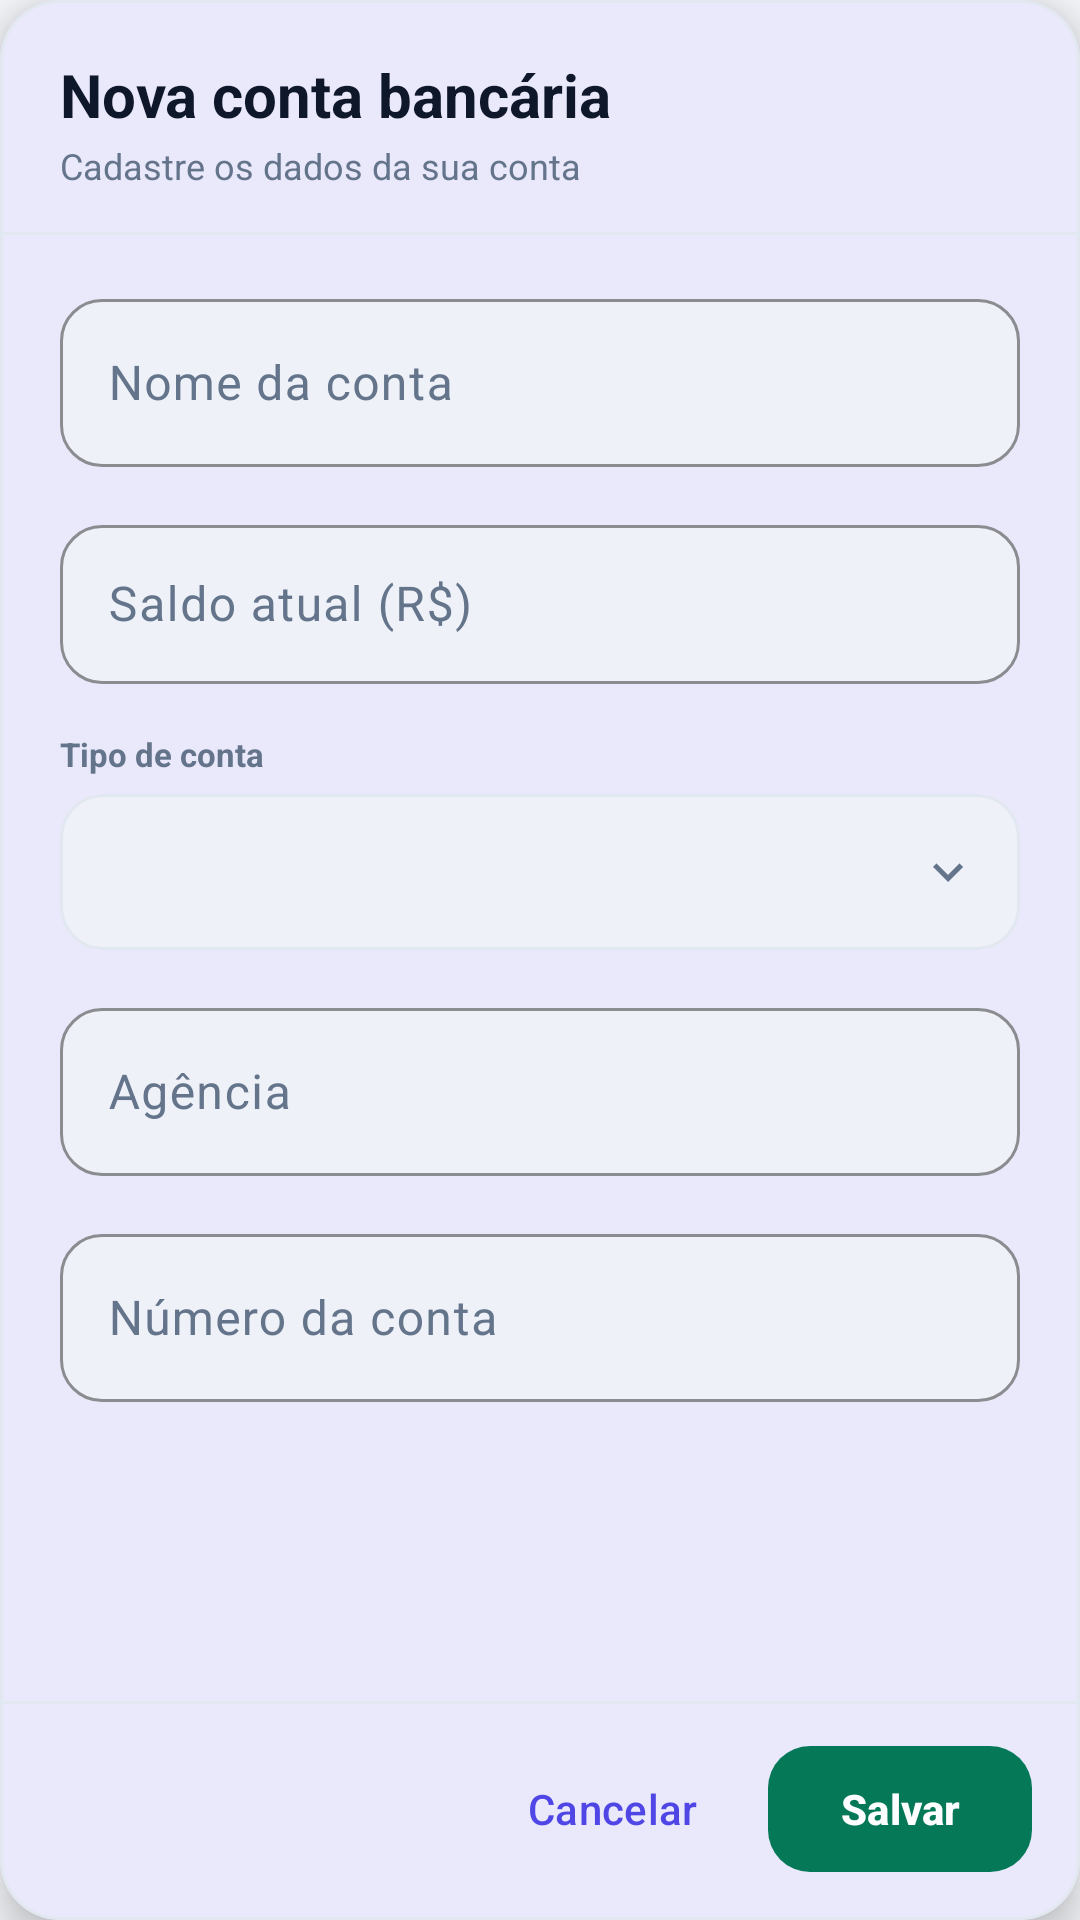

Layout XML and referenced resources for this Android screen:
<!-- AndroidManifest.xml: application theme Theme.Appfinanceiro -->
<!-- res/layout/dialog_account_form.xml -->
<?xml version="1.0" encoding="utf-8"?>
<com.google.android.material.card.MaterialCardView xmlns:android="http://schemas.android.com/apk/res/android"
    xmlns:app="http://schemas.android.com/apk/res-auto"
    style="@style/ModernCard"
    android:layout_width="match_parent"
    android:layout_height="match_parent"
    app:cardElevation="8dp">

    <LinearLayout
        android:layout_width="match_parent"
        android:layout_height="match_parent"
        android:orientation="vertical">

        <LinearLayout
            android:layout_width="match_parent"
            android:layout_height="wrap_content"
            android:gravity="center_vertical"
            android:orientation="horizontal"
            android:paddingStart="20dp"
            android:paddingTop="18dp"
            android:paddingEnd="12dp"
            android:paddingBottom="14dp">

            <LinearLayout
                android:layout_width="0dp"
                android:layout_height="wrap_content"
                android:layout_weight="1"
                android:orientation="vertical">

                <TextView
                    android:id="@+id/formTitleTextView"
                    android:layout_width="match_parent"
                    android:layout_height="wrap_content"
                    android:text="Nova conta bancária"
                    android:textColor="?attr/colorOnSurface"
                    android:textSize="20sp"
                    android:textStyle="bold" />

                <TextView
                    android:layout_width="match_parent"
                    android:layout_height="wrap_content"
                    android:layout_marginTop="2dp"
                    android:text="Cadastre os dados da sua conta"
                    android:textColor="?attr/colorOnSurfaceVariant"
                    android:textSize="12sp" />
            </LinearLayout>

            <ImageButton
                android:id="@+id/closeButton"
                android:layout_width="40dp"
                android:layout_height="40dp"
                android:background="?attr/selectableItemBackgroundBorderless"
                android:contentDescription="Fechar"
                android:padding="8dp"
                android:src="@drawable/ic_close"
                app:tint="?attr/colorOnSurfaceVariant" />
        </LinearLayout>

        <View
            android:layout_width="match_parent"
            android:layout_height="1dp"
            android:background="@color/outline" />

        <ScrollView
            android:layout_width="match_parent"
            android:layout_height="0dp"
            android:layout_weight="1"
            android:clipToPadding="false"
            android:fillViewport="false">

            <LinearLayout
                android:layout_width="match_parent"
                android:layout_height="wrap_content"
                android:orientation="vertical"
                android:paddingStart="20dp"
                android:paddingTop="16dp"
                android:paddingEnd="20dp"
                android:paddingBottom="16dp">

                <com.google.android.material.textfield.TextInputLayout
                    android:id="@+id/nameLayout"
                    style="@style/ModernTextInput"
                    android:layout_width="match_parent"
                    android:layout_height="wrap_content"
                    android:hint="Nome da conta">

                    <com.google.android.material.textfield.TextInputEditText
                        android:id="@+id/nameEditText"
                        android:layout_width="match_parent"
                        android:layout_height="56dp"
                        android:inputType="textCapSentences"
                        android:singleLine="true"
                        android:textColor="?attr/colorOnSurface" />
                </com.google.android.material.textfield.TextInputLayout>

                <com.google.android.material.textfield.TextInputLayout
                    android:id="@+id/balanceLayout"
                    style="@style/ModernTextInput"
                    android:layout_width="match_parent"
                    android:layout_height="wrap_content"
                    android:layout_marginTop="14dp"
                    android:hint="Saldo atual (R$)">

                    <com.google.android.material.textfield.TextInputEditText
                        android:id="@+id/balanceEditText"
                        android:layout_width="match_parent"
                        android:layout_height="53dp"
                        android:inputType="number|numberDecimal|numberSigned"
                        android:singleLine="true"
                        android:textColor="?attr/colorOnSurface" />
                </com.google.android.material.textfield.TextInputLayout>

                <TextView
                    android:layout_width="match_parent"
                    android:layout_height="wrap_content"
                    android:layout_marginTop="16dp"
                    android:layout_marginBottom="6dp"
                    android:text="Tipo de conta"
                    android:textColor="?attr/colorOnSurfaceVariant"
                    android:textSize="11sp"
                    android:textStyle="bold" />

                <Spinner
                    android:id="@+id/typeSpinner"
                    android:layout_width="match_parent"
                    android:layout_height="52dp"
                    android:background="@drawable/bg_spinner_selector"
                    android:contentDescription="Tipo de conta"
                    android:paddingStart="16dp"
                    android:paddingEnd="44dp" />

                <com.google.android.material.textfield.TextInputLayout
                    android:id="@+id/branchLayout"
                    style="@style/ModernTextInput"
                    android:layout_width="match_parent"
                    android:layout_height="wrap_content"
                    android:layout_marginTop="14dp"
                    android:hint="Agência">

                    <com.google.android.material.textfield.TextInputEditText
                        android:id="@+id/branchEditText"
                        android:layout_width="match_parent"
                        android:layout_height="56dp"
                        android:inputType="text"
                        android:singleLine="true"
                        android:textColor="?attr/colorOnSurface" />
                </com.google.android.material.textfield.TextInputLayout>

                <com.google.android.material.textfield.TextInputLayout
                    android:id="@+id/numberLayout"
                    style="@style/ModernTextInput"
                    android:layout_width="match_parent"
                    android:layout_height="wrap_content"
                    android:layout_marginTop="14dp"
                    android:hint="Número da conta">

                    <com.google.android.material.textfield.TextInputEditText
                        android:id="@+id/numberEditText"
                        android:layout_width="match_parent"
                        android:layout_height="56dp"
                        android:inputType="text"
                        android:singleLine="true"
                        android:textColor="?attr/colorOnSurface" />
                </com.google.android.material.textfield.TextInputLayout>
            </LinearLayout>
        </ScrollView>

        <View
            android:layout_width="match_parent"
            android:layout_height="1dp"
            android:background="@color/outline" />

        <LinearLayout
            android:layout_width="match_parent"
            android:layout_height="wrap_content"
            android:gravity="end"
            android:orientation="horizontal"
            android:paddingStart="16dp"
            android:paddingTop="10dp"
            android:paddingEnd="16dp"
            android:paddingBottom="12dp">

            <com.google.android.material.button.MaterialButton
                android:id="@+id/cancelButton"
                style="@style/Widget.Material3.Button.TextButton"
                android:layout_width="wrap_content"
                android:layout_height="48dp"
                android:text="Cancelar"
                android:textColor="?attr/colorPrimary" />

            <com.google.android.material.button.MaterialButton
                android:id="@+id/saveButton"
                style="@style/PrimaryCTAButton"
                android:layout_width="wrap_content"
                android:layout_height="50dp"
                android:layout_marginStart="8dp"
                android:text="Salvar" />
        </LinearLayout>
    </LinearLayout>
</com.google.android.material.card.MaterialCardView>
<!-- resources referenced by this layout -->
<resources>
  <color name="outline">#FFE2E8F0</color>
  <!-- drawable bg_spinner_selector (drawable) -->
  <?xml version="1.0" encoding="utf-8"?>
  <layer-list xmlns:android="http://schemas.android.com/apk/res/android">
      <item>
          <shape android:shape="rectangle">
              <solid android:color="?attr/colorSurfaceVariant" />
              <corners android:radius="14dp" />
              <stroke
                  android:width="1dp"
                  android:color="?attr/colorOutline" />
          </shape>
      </item>
      <item
          android:width="20dp"
          android:height="20dp"
          android:drawable="@drawable/ic_chevron_down"
          android:gravity="end|center_vertical"
          android:right="14dp" />
  </layer-list>
  <style name="ModernCard" parent="Widget.Material3.CardView.Filled">
          <item name="cardBackgroundColor">?attr/colorSurface</item>
          <item name="cardCornerRadius">20dp</item>
          <item name="cardElevation">2dp</item>
          <item name="strokeColor">?attr/colorOutline</item>
          <item name="strokeWidth">1dp</item>
      </style>
  <style name="ModernTextInput" parent="Widget.Material3.TextInputLayout.OutlinedBox">
          <item name="boxBackgroundColor">?attr/colorSurfaceVariant</item>
          <item name="boxStrokeColor">?attr/colorPrimary</item>
          <item name="boxStrokeWidth">1dp</item>
          <item name="boxStrokeWidthFocused">2dp</item>
          <item name="android:textColorHint">?attr/colorOnSurfaceVariant</item>
          <item name="hintTextColor">?attr/colorOnSurfaceVariant</item>
          <item name="boxCornerRadiusTopStart">14dp</item>
          <item name="boxCornerRadiusTopEnd">14dp</item>
          <item name="boxCornerRadiusBottomStart">14dp</item>
          <item name="boxCornerRadiusBottomEnd">14dp</item>
      </style>
  <style name="PrimaryCTAButton" parent="Widget.Material3.Button">
          <item name="backgroundTint">?attr/colorTertiary</item>
          <item name="android:textColor">?attr/colorOnTertiary</item>
          <item name="android:textAllCaps">false</item>
          <item name="android:textStyle">bold</item>
          <item name="android:minHeight">52dp</item>
          <item name="cornerRadius">14dp</item>
      </style>
  <style name="Theme.Appfinanceiro" parent="Theme.Appfinanceiro.Base">
          <item name="android:windowLightStatusBar">true</item>
          <item name="android:windowLightNavigationBar">true</item>
      </style>
  <!-- drawable ic_chevron_down (drawable) -->
  <?xml version="1.0" encoding="utf-8"?>
  <vector xmlns:android="http://schemas.android.com/apk/res/android"
      android:width="24dp"
      android:height="24dp"
      android:viewportWidth="24"
      android:viewportHeight="24">
      <path
          android:fillColor="@color/on_surface_variant"
          android:pathData="M7.41,8.59L12,13.17l4.59,-4.58L18,10l-6,6 -6,-6z" />
  </vector>
  <color name="on_surface_variant">#FF64748B</color>
  <color name="brand_primary">#FF4F46E5</color>
  <color name="on_brand">#FFFFFFFF</color>
  <color name="surface_variant">#FFEEF1F8</color>
  <color name="on_surface">#FF0F172A</color>
  <color name="brand_secondary">#FF0EA5E9</color>
  <color name="cta_primary">#FF047857</color>
  <color name="on_cta">#FFFFFFFF</color>
  <color name="surface">#FFFFFFFF</color>
  <color name="surface_elevated">#FFFFFFFF</color>
  <color name="background">#FFF6F7FB</color>
  <color name="on_background">#FF0F172A</color>
  <color name="error">#FFDC2626</color>
  <color name="on_error">#FFFFFFFF</color>
</resources>
